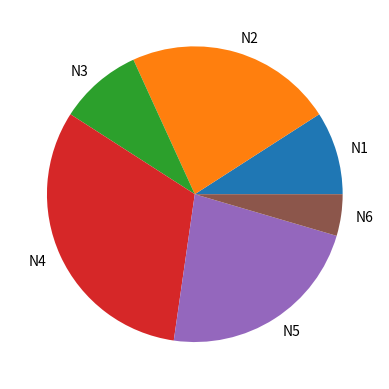

Recreate this plot in Python.
# Gráfico de Setores (Pizza)

# Divide um círculo em setores proporcionais às frequencias observadas nas categorias;
# Indicado para comparar valor da categoria especifica com o total;
# Principal utilização se dá com um pequeno número de categoria.

import matplotlib.pyplot as plt
import matplotlib.colors as mcolors

y = [2, 5, 2, 7, 5, 1]
x = ['N1', 'N2', 'N3', 'N4', 'N5', 'N6']

plt.pie(y, labels=x, radius=1)
plt.show()
